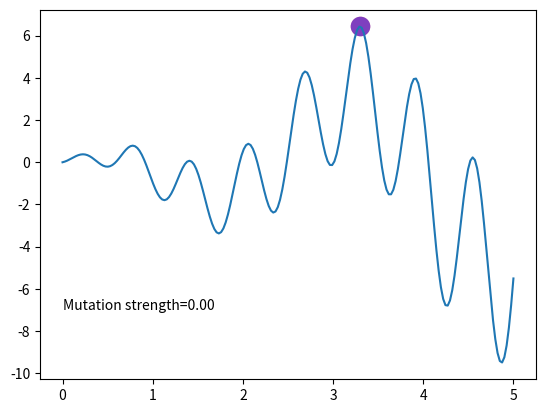

This chart was generated by the following Python code:
import numpy as np
import matplotlib.pyplot as plt

DNA_SIZE = 1             # DNA (real number)
DNA_BOUND = [0, 5]       # solution upper and lower bounds
N_GENERATIONS = 200
MUT_STRENGTH = 5.        # initial step size (dynamic mutation strength)


def F(x):
    return np.sin(10*x)*x + np.cos(2*x)*x     # to find the maximum of this function


# find non-zero fitness for selection
def get_fitness(pred):
    return pred.flatten()


def make_kid(parent):
    # no crossover, only mutation
    k = parent + MUT_STRENGTH * np.random.randn(DNA_SIZE)
    k = np.clip(k, *DNA_BOUND)
    return k


def kill_bad(parent, kid):
    global MUT_STRENGTH
    fp = get_fitness(F(parent))[0]
    fk = get_fitness(F(kid))[0]
    p_target = 1/5
    if fp < fk:     # kid better than parent
        parent = kid
        ps = 1.     # kid win -> ps = 1 (successful offspring)
    else:
        ps = 0.
    # adjust global mutation strength
    MUT_STRENGTH *= np.exp(1/np.sqrt(DNA_SIZE+1) * (ps - p_target)/(1 - p_target))
    return parent


parent = 5 * np.random.rand(DNA_SIZE)   # parent DNA

plt.ion()       # something about plotting
x = np.linspace(*DNA_BOUND, 200)

for _ in range(N_GENERATIONS):
    # ES part
    kid = make_kid(parent)
    py, ky = F(parent), F(kid)       # for later plot
    parent = kill_bad(parent, kid)

    # something about plotting
    plt.cla()
    plt.scatter(parent, py, s=200, lw=0, c='red', alpha=0.5,)
    plt.scatter(kid, ky, s=200, lw=0, c='blue', alpha=0.5)
    plt.text(0, -7, 'Mutation strength=%.2f' % MUT_STRENGTH)
    plt.plot(x, F(x)); plt.pause(0.05)

plt.ioff(); plt.show()